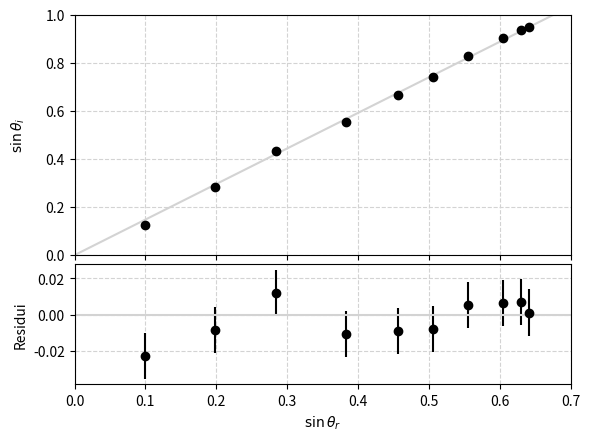
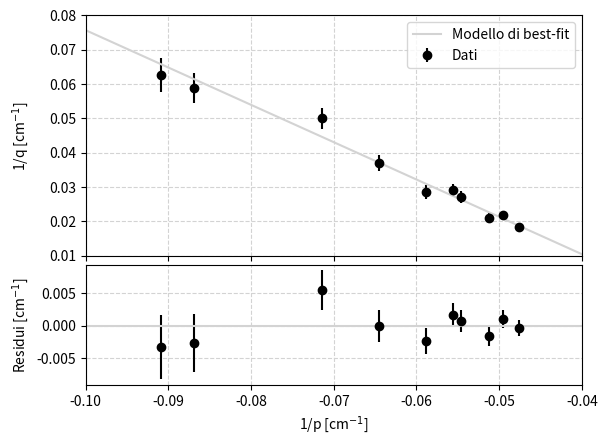

These figures' Python source, in order:
import numpy as np
import matplotlib.pyplot as plt
from scipy.optimize import curve_fit
from scipy.stats import chi2

##Indice di rifrazione del plexigas


r=8.10
sigma_r=0.05/np.sqrt(12)
sin_i=np.array([1.0, 2.3, 3.5, 4.5, 5.4, 6.0, 6.7, 7.3, 7.6, 7.7])/r
sin_r=np.array([0.8, 1.6, 2.3, 3.1, 3.7, 4.1, 4.5, 4.9, 5.1, 5.2])/r
sigma_l=0.2/np.sqrt(12)
sigma_r=np.sqrt((r*sigma_l)**2+(sin_r*sigma_r)**2)/r**2
sigma_i=np.sqrt((r*sigma_l)**2+(sin_i*sigma_r)**2)/r**2
def line(sin_r, m):
    return m*sin_r

popt,pcov=curve_fit(line, sin_r, sin_i, sigma=sigma_i, absolute_sigma=True)
n_hat=popt
df=sin_i.size-popt.size
for i in range(1):
    sigma_eff=np.sqrt(sigma_i**2+(n_hat*sigma_r)**2)
    popt,pcov=curve_fit(line, sin_r, sin_i, sigma=sigma_eff, absolute_sigma=True)
    n_hat=popt
    sigma_n=np.sqrt(pcov.diagonal())
    res=sin_i-line(sin_r, n_hat)
    chisq=sum((res/sigma_eff)**2)
    p_value=chi2.cdf(chisq, df)-chi2.cdf(0, df)
    if p_value>0.5:
        p_value=1-p_value
    else:
        p_value=p_value

print("La refrattività del vetro è", n_hat-1,'±',sigma_n)
print(chisq)
print(p_value)
grafico=plt.figure(1)
ax1, ax2 =grafico.subplots(2, 1, sharex=True, gridspec_kw=dict(height_ratios=[2, 1], hspace=0.05))
grafico.align_ylabels((ax1, ax2))

#Grafico del fit
ax1.errorbar(sin_r, sin_i, sigma_eff, fmt='o', label='Dati', color='black')
xgrid = np.linspace(-1, 1)
ax1.plot(xgrid, line(xgrid, *popt), label='Modello di best-fit', color='lightgrey')
ax1.set_ylim(0, 1)
ax1.set_xlim(0, 0.7)
ax1.set_ylabel(r'$\sin\theta_i$')
ax1.grid(color='lightgray', ls='dashed')


#Grafico dei residui
ax2.errorbar(sin_r, res, sigma_eff, fmt='o', color='black')
ax2.plot(xgrid, np.full(xgrid.shape, 0), color='lightgrey')
ax2.set_xlabel(r'$\sin\theta_r$')
ax2.set_ylabel('Residui')
ax2.grid(color='lightgray', ls='dashed')

plt.show()

##Lunghezza focale lente divergente

p=np.array([34.5, 37.5, 28.3, 30.2, 29.0, 31.5, 33.0, 37.0, 27.5, 30.5])
p=p-48.5
q=np.array([20.0, 16.0, 46.0, 37., 47.5, 35., 27., 17., 54.5, 34.5])
sigma_p=np.full(p.shape, 0.51)
sigma_q=np.full(q.shape, 0.50)
sigma_p= sigma_p/p**2
sigma_q= sigma_q/q**2

def retta(x, m, q):
    return m*x + q


popt1, pcov1= curve_fit(retta, 1/p, 1/q, sigma=sigma_q, absolute_sigma=True)
m_hat, f_hat=popt1
df1=7
for i in range(1):
    sigma_eff1 = np.sqrt(sigma_q**2.0 + (m_hat* sigma_p)**2.0)
    popt1,pcov1= curve_fit(retta, 1/p, 1/q, sigma=sigma_eff1, absolute_sigma=True)
    m_hat, f_hat=popt1
    sigma_m, sigma_f=  np.sqrt(pcov1.diagonal())
    res=1/q-retta(1/p, m_hat, f_hat)
    chisq= sum((res/sigma_eff1)**2)
    p_value1=chi2.cdf(chisq, df1)-chi2.cdf(0, df1)
    if p_value1>0.5:
        p_value1=1-p_value1
    else:
        p_value1=p_value1


print("il coefficiente angolare è:",m_hat, sigma_m, "l'intercetta è:",f_hat, sigma_f)
print("il chi quadro è:", chisq)


##Grafico del fit

figure=plt.figure(2)
ax3, ax4 = figure.subplots(2, 1, sharex=True, gridspec_kw=dict(height_ratios=[2, 1], hspace=0.05))
figure.align_ylabels((ax3, ax4))

#Grafico del fit
ax3.errorbar(1/p, 1/q, yerr=sigma_eff1, fmt='o', label='Dati', color='black')
xgrid = np.linspace(-3, 2, 10)
ax3.plot(xgrid, retta(xgrid, *popt1), label='Modello di best-fit', color='lightgrey')
ax3.set_ylim(0.01, 0.08)
ax3.set_xlim(-0.1, -0.04)
ax3.set_ylabel('1/q [cm$^{-1}$]')
ax3.grid(color='lightgray', ls='dashed')
ax3.legend()

#Grafico dei residui
ax4.errorbar(1/p, res, sigma_eff1, fmt='o', color='black')
ax4.plot(xgrid, np.full(xgrid.shape, 0.0), color='lightgrey')
ax4.set_xlabel('1/p [cm$^{-1}$]')
ax4.set_ylabel('Residui [cm$^{-1}$]')
ax4.grid(color='lightgray', ls='dashed')

plt.show()
